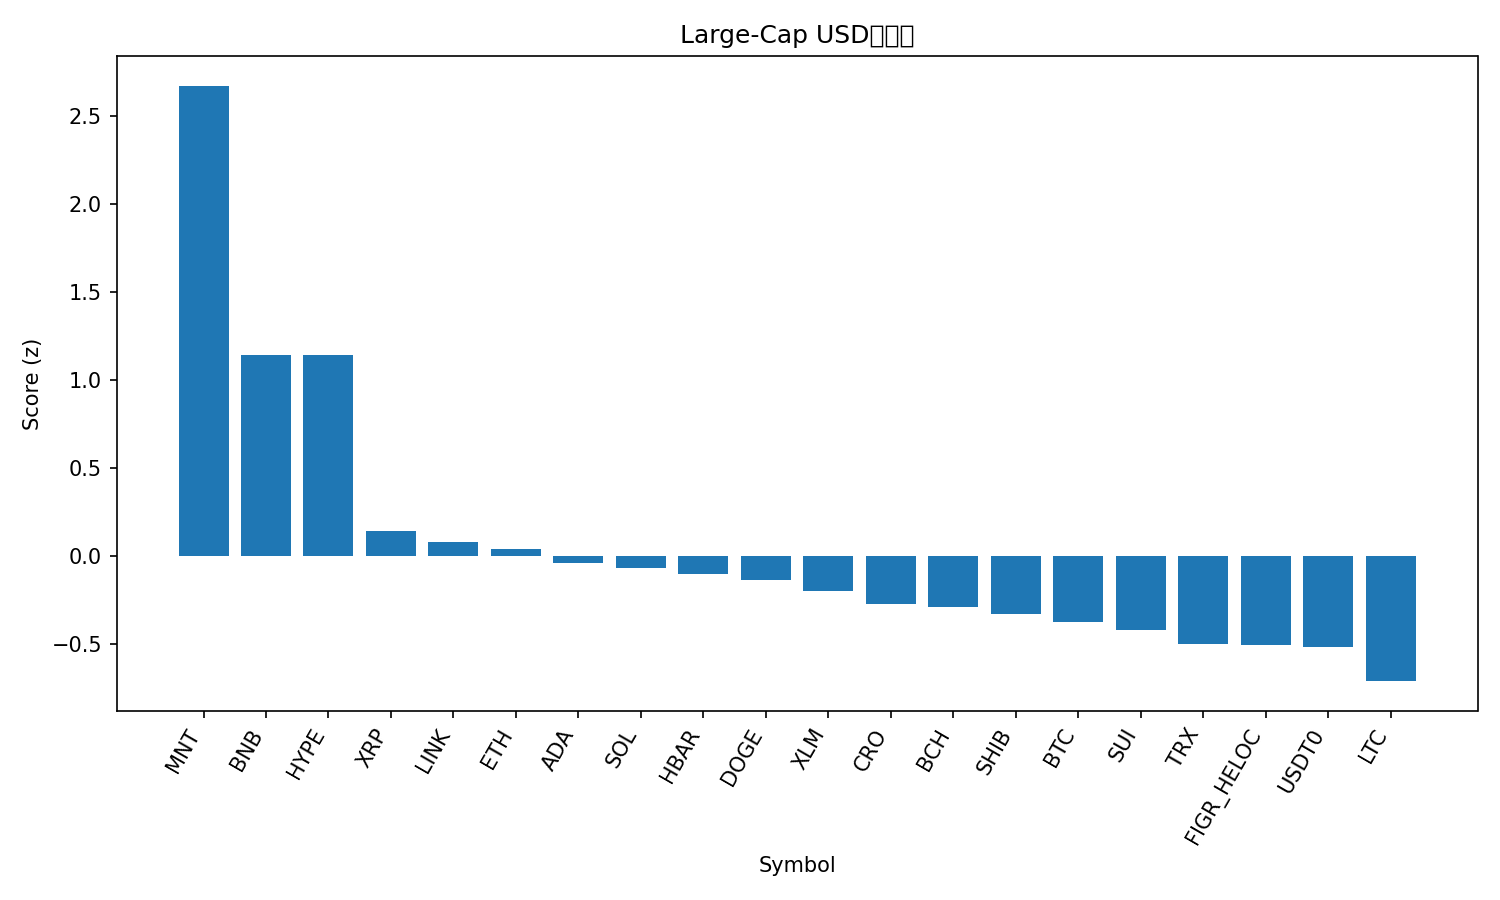

Values plotted in this chart, from the file beside it:
rank, name, symbol, price, pct_1h, pct_24h, pct_7d, pct_1h_vs_btc, pct_24h_vs_btc, pct_7d_vs_btc, market_cap_rank, market_cap, volume_usd, score
1, Mantle, MNT, 2.13, 4.916, 30.48, 1.413, 4.635, 27.74, 8.365, 32, 6934350909, 941227377, 2.674
2, BNB, BNB, 1320, 1.852, 14.67, 10.74, 1.57, 11.92, 17.69, 3, 183768582054, 10049568485, 1.145
3, Hyperliquid, HYPE, 40.84, 6.619, 6.158, -15.92, 6.337, 3.411, -8.973, 20, 10992797291, 723186312, 1.143
4, XRP, XRP, 2.59, 1.744, 8.061, -12.85, 1.462, 5.314, -5.899, 5, 155177111746, 9782978234, 0.1395
5, Chainlink, LINK, 19.34, 0.6968, 10.8, -11.46, 0.4149, 8.05, -4.513, 15, 13495536771, 1397107598, 0.07699
6, Ethereum, ETH, 4158, 0.6264, 8.458, -8.045, 0.3444, 5.711, -1.093, 2, 501674901991, 56488311980, 0.04088
7, Cardano, ADA, 0.7096, 1.033, 9.197, -15.75, 0.7507, 6.45, -8.797, 11, 25942257263, 2080261311, -0.04215
8, Solana, SOL, 196.3, 1.196, 7.658, -14.95, 0.9138, 4.91, -7.998, 6, 107324419962, 11928941425, -0.06927
9, Hedera, HBAR, 0.1859, 0.9032, 8.324, -14.65, 0.6212, 5.576, -7.702, 29, 7873163821, 325941483, -0.1055
10, Dogecoin, DOGE, 0.2093, 0.6404, 9.732, -17.18, 0.3585, 6.984, -10.23, 9, 31724944672, 4981247347, -0.1362
11, Stellar, XLM, 0.3441, 1.163, 5.63, -14.12, 0.8812, 2.883, -7.169, 19, 11014162138, 335313150, -0.1992
12, Cronos, CRO, 0.1722, 0.697, 7.425, -17.21, 0.4151, 4.678, -10.26, 35, 6007245080, 62285302, -0.2745
13, Bitcoin Cash, BCH, 543.4, 0.6029, 4.482, -9.031, 0.321, 1.735, -2.079, 21, 10838980796, 287619649, -0.2899
14, Shiba Inu, SHIB, 1.071e-05, 0.4826, 6.21, -14.04, 0.2006, 3.463, -7.085, 33, 6313281547, 333592560, -0.3289
15, Bitcoin, BTC, 115027, 0.2819, 2.747, -6.952, 0.0, 0.0, 0.0, 1, 2293887678008, 92457362949, -0.3745
16, Sui, SUI, 2.82, -0.2992, 10.37, -20.87, -0.5811, 7.618, -13.92, 22, 10221720942, 2333507661, -0.4191
17, TRON, TRX, 0.3229, -0.004987, 2.216, -5.613, -0.2869, -0.5314, 1.339, 10, 30576980347, 969776641, -0.5022
18, Figure Heloc, FIGR_HELOC, 1.0, 0.0, 0.0, 0.0, -0.2819, -2.747, 6.952, 16, 12989110041, 40148, -0.5092
19, USDT0, USDT0, 1.001, -0.01512, -0.08853, 0.03924, -0.2971, -2.836, 6.991, 31, 7408969656, 566690398, -0.517
20, Litecoin, LTC, 96.91, 0.7437, 1.26, -19.73, 0.4618, -1.487, -12.78, 30, 7410809111, 1298688668, -0.7119
21, Avalanche, AVAX, 22.48, 0.1167, 4.532, -25.68, -0.1652, 1.785, -18.73, 24, 9584227954, 1403465798, -0.8009
